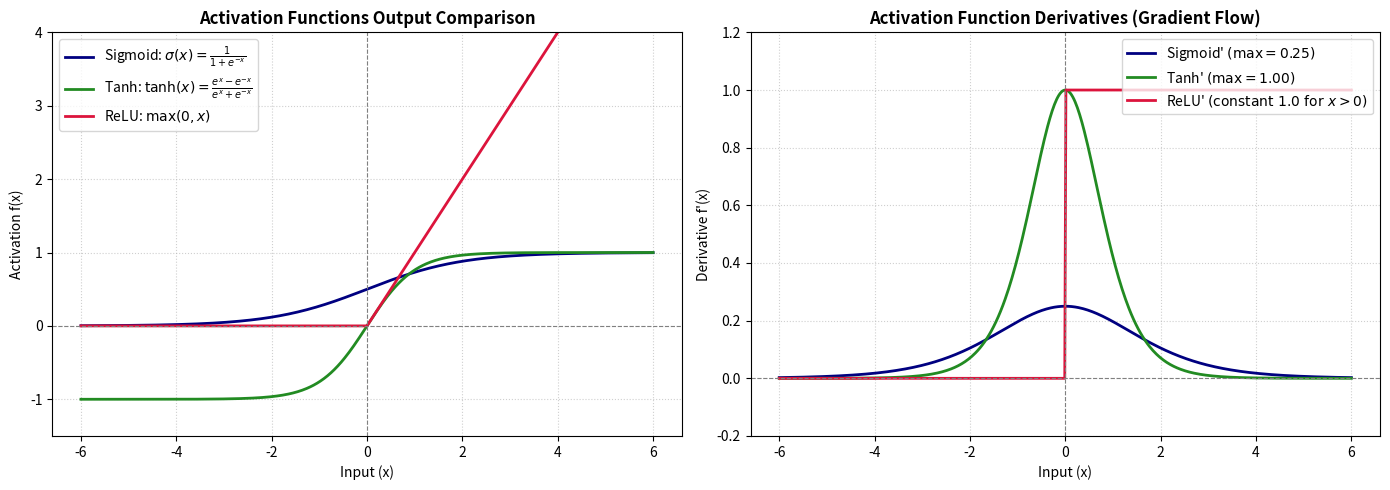

This chart was generated by the following Python code:
# Program 27: Activation functions
# Question: Implement sigmoid, tanh, ReLU, visualize outputs, analyse differences.
# ======================================================================

import numpy as np
import matplotlib.pyplot as plt

# ----------------------------------------------------------------------
# 1. Mathematical Implementation of Activation Functions & Derivatives
# ----------------------------------------------------------------------
# Sigmoid: sigma(x) = 1 / (1 + exp(-x))
# Derivative: sigma'(x) = sigma(x) * (1 - sigma(x))
def sigmoid(x):
    return 1.0 / (1.0 + np.exp(-x))

def sigmoid_derivative(x):
    s = sigmoid(x)
    return s * (1.0 - s)

# Hyperbolic Tangent: tanh(x) = (exp(x) - exp(-x)) / (exp(x) + exp(-x))
# Derivative: tanh'(x) = 1 - tanh(x)^2
def tanh(x):
    return np.tanh(x)

def tanh_derivative(x):
    return 1.0 - np.tanh(x) ** 2

# Rectified Linear Unit: ReLU(x) = max(0, x)
# Derivative: ReLU'(x) = 1 if x > 0 else 0
def relu(x):
    return np.maximum(0.0, x)

def relu_derivative(x):
    return np.where(x > 0.0, 1.0, 0.0)

# ----------------------------------------------------------------------
# 2. Numerical Analysis across Test Inputs
# ----------------------------------------------------------------------
sample_points = np.array([-4.0, -2.0, -0.5, 0.0, 0.5, 2.0, 4.0])

print("--- Activation Functions & Derivatives Evaluation ---")
header = f"{'x':>5} | {'Sigmoid':>8} {'Tanh':>8} {'ReLU':>8} | {'dSigmoid':>9} {'dTanh':>8} {'dReLU':>8}"
print(header)
print("-" * len(header))
for pt in sample_points:
    s_val = sigmoid(pt)
    t_val = tanh(pt)
    r_val = relu(pt)
    ds_val = sigmoid_derivative(pt)
    dt_val = tanh_derivative(pt)
    dr_val = relu_derivative(pt)
    print(f"{pt:5.1f} | {s_val:8.4f} {t_val:8.4f} {r_val:8.4f} | {ds_val:9.4f} {dt_val:8.4f} {dr_val:8.4f}")

# ----------------------------------------------------------------------
# 3. Comprehensive Comparative Analysis
# ----------------------------------------------------------------------
analysis_text = """
========================================================================================
                         THEORETICAL AND PRACTICAL ANALYSIS
========================================================================================
1. SIGMOID:
   - Output Range: (0, 1) -> Ideal for output layers of binary classifiers.
   - Zero-Centered: NO. All outputs are positive, causing 'zigzagging' gradient updates.
   - Vanishing Gradient: SEVERE. Maximum derivative is 0.25 (at x=0). For large |x|,
     the gradient approaches 0, stalling learning in deep networks.
   - Computation: Expensive due to exponential computation (exp(-x)).

2. TANH (Hyperbolic Tangent):
   - Output Range: (-1, 1).
   - Zero-Centered: YES. Helps mean-center hidden layer activations, speeding up convergence.
   - Vanishing Gradient: PRESENT. Maximum derivative is 1.00 (at x=0). Satures for |x| > 2,
     leading to vanishing gradients in deep architectures.
   - Computation: Involves exponentials.

3. ReLU (Rectified Linear Unit):
   - Output Range: [0, +infinity).
   - Zero-Centered: NO.
   - Vanishing Gradient: ELIMINATED for positive inputs (gradient is strictly 1.0).
     Accelerates convergence of Stochastic Gradient Descent (often 6x faster than Tanh).
   - Vulnerability: 'Dying ReLU' problem - neurons that output negative values receive 0
     gradient and can permanently cease updating if learning rate is too high.
   - Computation: Extremely cheap (simple thresholding at zero). Default for hidden layers.
========================================================================================
"""
print(analysis_text)

# ----------------------------------------------------------------------
# 4. Visualization of Functions and Derivatives
# ----------------------------------------------------------------------
x_domain = np.linspace(-6, 6, 500)

fig, axes = plt.subplots(1, 2, figsize=(14, 5))

# Subplot 1: Activation Function Outputs
axes[0].plot(x_domain, sigmoid(x_domain), label=r'Sigmoid: $\sigma(x) = \frac{1}{1 + e^{-x}}$', color='navy', lw=2)
axes[0].plot(x_domain, tanh(x_domain), label=r'Tanh: $\tanh(x) = \frac{e^x - e^{-x}}{e^x + e^{-x}}$', color='forestgreen', lw=2)
axes[0].plot(x_domain, relu(x_domain), label=r'ReLU: $\max(0, x)$', color='crimson', lw=2)
axes[0].axhline(0, color='gray', linestyle='--', linewidth=0.8)
axes[0].axvline(0, color='gray', linestyle='--', linewidth=0.8)
axes[0].set_ylim(-1.5, 4.0)
axes[0].set_title('Activation Functions Output Comparison', fontsize=12, fontweight='bold')
axes[0].set_xlabel('Input (x)', fontsize=10)
axes[0].set_ylabel('Activation f(x)', fontsize=10)
axes[0].legend(loc='upper left', fontsize=10)
axes[0].grid(True, linestyle=':', alpha=0.6)

# Subplot 2: First Derivatives (Gradient Flow)
axes[1].plot(x_domain, sigmoid_derivative(x_domain), label=r"Sigmoid' $(\max = 0.25)$", color='navy', lw=2)
axes[1].plot(x_domain, tanh_derivative(x_domain), label=r"Tanh' $(\max = 1.00)$", color='forestgreen', lw=2)
axes[1].plot(x_domain, relu_derivative(x_domain), label=r"ReLU' $(\text{constant } 1.0 \text{ for } x > 0)$", color='crimson', lw=2)
axes[1].axhline(0, color='gray', linestyle='--', linewidth=0.8)
axes[1].axvline(0, color='gray', linestyle='--', linewidth=0.8)
axes[1].set_ylim(-0.2, 1.2)
axes[1].set_title('Activation Function Derivatives (Gradient Flow)', fontsize=12, fontweight='bold')
axes[1].set_xlabel('Input (x)', fontsize=10)
axes[1].set_ylabel("Derivative f'(x)", fontsize=10)
axes[1].legend(loc='upper right', fontsize=10)
axes[1].grid(True, linestyle=':', alpha=0.6)

plt.tight_layout()
plt.savefig('activation_functions_comparison.png', dpi=150)
print("Plot successfully saved as 'activation_functions_comparison.png'")
plt.close()

# ----------------------------------------------------------------------
# Output comments:
# --- Activation Functions & Derivatives Evaluation ---
#     x |  Sigmoid     Tanh     ReLU |  dSigmoid    dTanh    dReLU
# -----------------------------------------------------------------
#  -4.0 |   0.0180  -0.9993   0.0000 |    0.0177   0.0013   0.0000
#  -2.0 |   0.1192  -0.9640   0.0000 |    0.1050   0.0707   0.0000
#  -0.5 |   0.3775  -0.4621   0.0000 |    0.2350   0.7864   0.0000
#   0.0 |   0.5000   0.0000   0.0000 |    0.2500   1.0000   0.0000
#   0.5 |   0.6225   0.4621   0.5000 |    0.2350   0.7864   1.0000
#   2.0 |   0.8808   0.9640   2.0000 |    0.1050   0.0707   1.0000
#   4.0 |   0.9820   0.9993   4.0000 |    0.0177   0.0013   1.0000
# 
# Plot successfully saved as 'activation_functions_comparison.png'
# ----------------------------------------------------------------------

# ======================================================================
